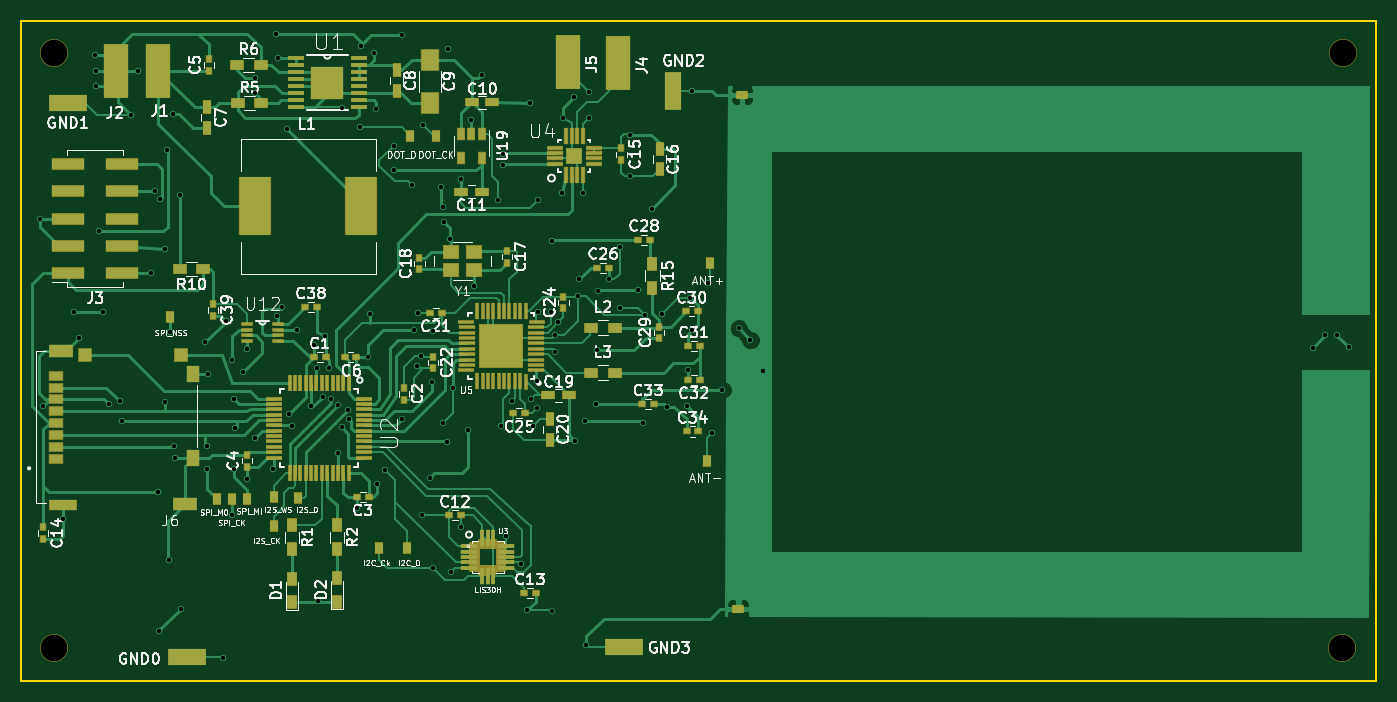
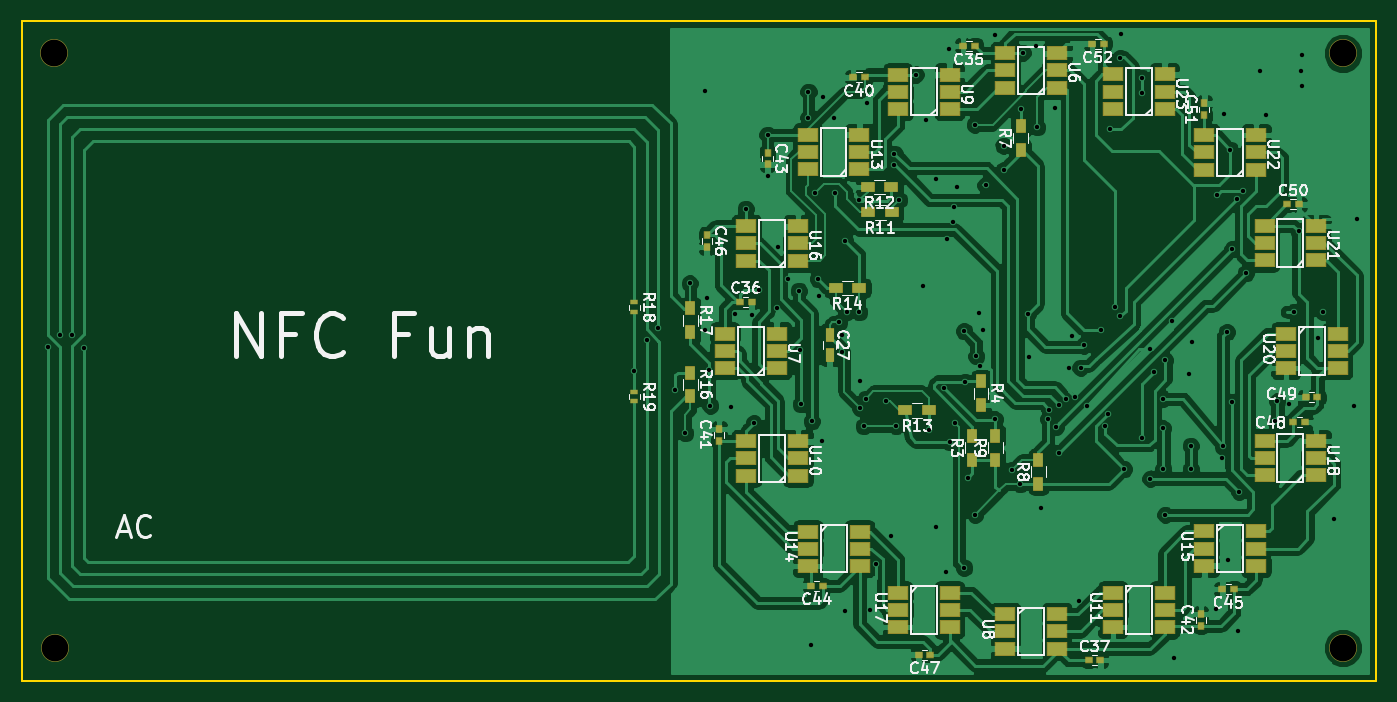
Circuit board: 11 layer files. Board 126.0 x 61.3 mm.
- bottom_copper: NFC_Toy-B.Cu.gbr (168100 bytes)
- bottom_mask: NFC_Toy-B.Mask.gbr (4470 bytes)
- paste: NFC_Toy-B.Paste.gbr (4343 bytes)
- bottom_silk: NFC_Toy-B.SilkS.gbr (48473 bytes)
- outline: NFC_Toy-Edge.Cuts.gbr (485 bytes)
- top_copper: NFC_Toy-F.Cu.gbr (56595 bytes)
- top_mask: NFC_Toy-F.Mask.gbr (13056 bytes)
- paste: NFC_Toy-F.Paste.gbr (11055 bytes)
- top_silk: NFC_Toy-F.SilkS.gbr (76193 bytes)
- drill: NFC_Toy-NPTH.drl (201 bytes)
- drill: NFC_Toy.drl (2562 bytes)

=== bottom_copper: NFC_Toy-B.Cu.gbr (168100 bytes, source omitted) ===
=== bottom_mask: NFC_Toy-B.Mask.gbr ===
G04 #@! TF.FileFunction,Soldermask,Bot*
%FSLAX46Y46*%
G04 Gerber Fmt 4.6, Leading zero omitted, Abs format (unit mm)*
G04 Created by KiCad (PCBNEW 4.0.6) date 05/01/18 07:54:48*
%MOMM*%
%LPD*%
G01*
G04 APERTURE LIST*
%ADD10C,0.100000*%
%ADD11R,0.851600X1.301600*%
%ADD12R,0.701600X0.601600*%
%ADD13R,0.601600X0.701600*%
%ADD14R,1.001600X1.301600*%
%ADD15R,1.301600X1.001600*%
%ADD16R,1.901600X1.301600*%
%ADD17R,0.701600X0.501600*%
%ADD18C,2.601600*%
G04 APERTURE END LIST*
D10*
D11*
X106807000Y-63883500D03*
X106807000Y-65783500D03*
D12*
X93303000Y-37020500D03*
X94403000Y-37020500D03*
X115167500Y-60833000D03*
X114067500Y-60833000D03*
X82719000Y-94170500D03*
X81619000Y-94170500D03*
X103526500Y-39941500D03*
X104626500Y-39941500D03*
D13*
X117094000Y-73765500D03*
X117094000Y-72665500D03*
X72263000Y-90974000D03*
X72263000Y-89874000D03*
X112585500Y-46948000D03*
X112585500Y-48048000D03*
D12*
X107463500Y-87249000D03*
X108563500Y-87249000D03*
X69173000Y-87566500D03*
X70273000Y-87566500D03*
D13*
X118237000Y-54631500D03*
X118237000Y-55731500D03*
D12*
X97430500Y-93662500D03*
X98530500Y-93662500D03*
X63669000Y-72009000D03*
X62569000Y-72009000D03*
D14*
X93535500Y-75522000D03*
X93535500Y-73322000D03*
X92710000Y-68242000D03*
X92710000Y-70442000D03*
X89027000Y-46693000D03*
X89027000Y-44493000D03*
X87376000Y-77744500D03*
X87376000Y-75544500D03*
X91376500Y-75522000D03*
X91376500Y-73322000D03*
D15*
X101008000Y-52514500D03*
X103208000Y-52514500D03*
X101071500Y-50165000D03*
X103271500Y-50165000D03*
X97579000Y-70929500D03*
X99779000Y-70929500D03*
X104056000Y-59563000D03*
X106256000Y-59563000D03*
D14*
X119761000Y-67416500D03*
X119761000Y-69616500D03*
X119761000Y-61447500D03*
X119761000Y-63647500D03*
D16*
X85651000Y-37700000D03*
X90451000Y-37700000D03*
X90451000Y-39300000D03*
X85651000Y-39300000D03*
X85651000Y-40900000D03*
X90451000Y-40900000D03*
X111751000Y-63800000D03*
X116551000Y-63800000D03*
X116551000Y-65400000D03*
X111751000Y-65400000D03*
X111751000Y-67000000D03*
X116551000Y-67000000D03*
X90451000Y-93100000D03*
X85651000Y-93100000D03*
X85651000Y-91500000D03*
X90451000Y-91500000D03*
X90451000Y-89900000D03*
X85651000Y-89900000D03*
X95651000Y-39700000D03*
X100451000Y-39700000D03*
X100451000Y-41300000D03*
X95651000Y-41300000D03*
X95651000Y-42900000D03*
X100451000Y-42900000D03*
X109751000Y-73800000D03*
X114551000Y-73800000D03*
X114551000Y-75400000D03*
X109751000Y-75400000D03*
X109751000Y-77000000D03*
X114551000Y-77000000D03*
X80451000Y-91100000D03*
X75651000Y-91100000D03*
X75651000Y-89500000D03*
X80451000Y-89500000D03*
X80451000Y-87900000D03*
X75651000Y-87900000D03*
X104051000Y-45300000D03*
X108851000Y-45300000D03*
X108851000Y-46900000D03*
X104051000Y-46900000D03*
X104051000Y-48500000D03*
X108851000Y-48500000D03*
X108826000Y-85420000D03*
X104026000Y-85420000D03*
X104026000Y-83820000D03*
X108826000Y-83820000D03*
X108826000Y-82220000D03*
X104026000Y-82220000D03*
X71951000Y-85400000D03*
X67151000Y-85400000D03*
X67151000Y-83800000D03*
X71951000Y-83800000D03*
X71951000Y-82200000D03*
X67151000Y-82200000D03*
X109751000Y-53800000D03*
X114551000Y-53800000D03*
X114551000Y-55400000D03*
X109751000Y-55400000D03*
X109751000Y-57000000D03*
X114551000Y-57000000D03*
X100451000Y-91100000D03*
X95651000Y-91100000D03*
X95651000Y-89500000D03*
X100451000Y-89500000D03*
X100451000Y-87900000D03*
X95651000Y-87900000D03*
X61544500Y-73774500D03*
X66344500Y-73774500D03*
X66344500Y-75374500D03*
X61544500Y-75374500D03*
X61544500Y-76974500D03*
X66344500Y-76974500D03*
D17*
X124968000Y-60891000D03*
X124968000Y-61791000D03*
X124968000Y-69209500D03*
X124968000Y-70109500D03*
D18*
X59055000Y-37719000D03*
X59055000Y-93027500D03*
X178943000Y-37719000D03*
X178879500Y-93027500D03*
D12*
X61426000Y-69723000D03*
X62526000Y-69723000D03*
X64240500Y-51752500D03*
X63140500Y-51752500D03*
D13*
X71945500Y-43476000D03*
X71945500Y-42376000D03*
D12*
X81301500Y-36830000D03*
X82401500Y-36830000D03*
D16*
X64351000Y-67000000D03*
X59551000Y-67000000D03*
X59551000Y-65400000D03*
X64351000Y-65400000D03*
X64351000Y-63800000D03*
X59551000Y-63800000D03*
X61544500Y-53772000D03*
X66344500Y-53772000D03*
X66344500Y-55372000D03*
X61544500Y-55372000D03*
X61544500Y-56972000D03*
X66344500Y-56972000D03*
X67132500Y-45326500D03*
X71932500Y-45326500D03*
X71932500Y-46926500D03*
X67132500Y-46926500D03*
X67132500Y-48526500D03*
X71932500Y-48526500D03*
X75641500Y-39675000D03*
X80441500Y-39675000D03*
X80441500Y-41275000D03*
X75641500Y-41275000D03*
X75641500Y-42875000D03*
X80441500Y-42875000D03*
M02*

=== paste: NFC_Toy-B.Paste.gbr ===
G04 #@! TF.FileFunction,Paste,Bot*
%FSLAX46Y46*%
G04 Gerber Fmt 4.6, Leading zero omitted, Abs format (unit mm)*
G04 Created by KiCad (PCBNEW 4.0.6) date 04/30/18 08:06:27*
%MOMM*%
%LPD*%
G01*
G04 APERTURE LIST*
%ADD10C,0.100000*%
%ADD11R,0.750000X1.200000*%
%ADD12R,0.600000X0.500000*%
%ADD13R,0.500000X0.600000*%
%ADD14R,0.900000X1.200000*%
%ADD15R,1.200000X0.900000*%
%ADD16R,1.800000X1.200000*%
%ADD17R,0.600000X0.400000*%
G04 APERTURE END LIST*
D10*
D11*
X106807000Y-63883500D03*
X106807000Y-65783500D03*
D12*
X93303000Y-37020500D03*
X94403000Y-37020500D03*
X115167500Y-60833000D03*
X114067500Y-60833000D03*
X82719000Y-94170500D03*
X81619000Y-94170500D03*
X103526500Y-39941500D03*
X104626500Y-39941500D03*
D13*
X117094000Y-73765500D03*
X117094000Y-72665500D03*
X72263000Y-90974000D03*
X72263000Y-89874000D03*
X112585500Y-46948000D03*
X112585500Y-48048000D03*
D12*
X107463500Y-87249000D03*
X108563500Y-87249000D03*
X69173000Y-87566500D03*
X70273000Y-87566500D03*
D13*
X118237000Y-54631500D03*
X118237000Y-55731500D03*
D12*
X97430500Y-93662500D03*
X98530500Y-93662500D03*
X63669000Y-72009000D03*
X62569000Y-72009000D03*
D14*
X93535500Y-75522000D03*
X93535500Y-73322000D03*
X92710000Y-68242000D03*
X92710000Y-70442000D03*
X89027000Y-46693000D03*
X89027000Y-44493000D03*
X87376000Y-77744500D03*
X87376000Y-75544500D03*
X91376500Y-75522000D03*
X91376500Y-73322000D03*
D15*
X101008000Y-52514500D03*
X103208000Y-52514500D03*
X101071500Y-50165000D03*
X103271500Y-50165000D03*
X97579000Y-70929500D03*
X99779000Y-70929500D03*
X104056000Y-59563000D03*
X106256000Y-59563000D03*
D14*
X119761000Y-67416500D03*
X119761000Y-69616500D03*
X119761000Y-61447500D03*
X119761000Y-63647500D03*
D16*
X85651000Y-37700000D03*
X90451000Y-37700000D03*
X90451000Y-39300000D03*
X85651000Y-39300000D03*
X85651000Y-40900000D03*
X90451000Y-40900000D03*
X111751000Y-63800000D03*
X116551000Y-63800000D03*
X116551000Y-65400000D03*
X111751000Y-65400000D03*
X111751000Y-67000000D03*
X116551000Y-67000000D03*
X90451000Y-93100000D03*
X85651000Y-93100000D03*
X85651000Y-91500000D03*
X90451000Y-91500000D03*
X90451000Y-89900000D03*
X85651000Y-89900000D03*
X95651000Y-39700000D03*
X100451000Y-39700000D03*
X100451000Y-41300000D03*
X95651000Y-41300000D03*
X95651000Y-42900000D03*
X100451000Y-42900000D03*
X109751000Y-73800000D03*
X114551000Y-73800000D03*
X114551000Y-75400000D03*
X109751000Y-75400000D03*
X109751000Y-77000000D03*
X114551000Y-77000000D03*
X80451000Y-91100000D03*
X75651000Y-91100000D03*
X75651000Y-89500000D03*
X80451000Y-89500000D03*
X80451000Y-87900000D03*
X75651000Y-87900000D03*
X104051000Y-45300000D03*
X108851000Y-45300000D03*
X108851000Y-46900000D03*
X104051000Y-46900000D03*
X104051000Y-48500000D03*
X108851000Y-48500000D03*
X108826000Y-85420000D03*
X104026000Y-85420000D03*
X104026000Y-83820000D03*
X108826000Y-83820000D03*
X108826000Y-82220000D03*
X104026000Y-82220000D03*
X71951000Y-85400000D03*
X67151000Y-85400000D03*
X67151000Y-83800000D03*
X71951000Y-83800000D03*
X71951000Y-82200000D03*
X67151000Y-82200000D03*
X109751000Y-53800000D03*
X114551000Y-53800000D03*
X114551000Y-55400000D03*
X109751000Y-55400000D03*
X109751000Y-57000000D03*
X114551000Y-57000000D03*
X100451000Y-91100000D03*
X95651000Y-91100000D03*
X95651000Y-89500000D03*
X100451000Y-89500000D03*
X100451000Y-87900000D03*
X95651000Y-87900000D03*
X61544500Y-73774500D03*
X66344500Y-73774500D03*
X66344500Y-75374500D03*
X61544500Y-75374500D03*
X61544500Y-76974500D03*
X66344500Y-76974500D03*
D17*
X124968000Y-60891000D03*
X124968000Y-61791000D03*
X124968000Y-69209500D03*
X124968000Y-70109500D03*
D12*
X61426000Y-69723000D03*
X62526000Y-69723000D03*
X64240500Y-51752500D03*
X63140500Y-51752500D03*
D13*
X71945500Y-43476000D03*
X71945500Y-42376000D03*
D12*
X81301500Y-36830000D03*
X82401500Y-36830000D03*
D16*
X64351000Y-67000000D03*
X59551000Y-67000000D03*
X59551000Y-65400000D03*
X64351000Y-65400000D03*
X64351000Y-63800000D03*
X59551000Y-63800000D03*
X61544500Y-53772000D03*
X66344500Y-53772000D03*
X66344500Y-55372000D03*
X61544500Y-55372000D03*
X61544500Y-56972000D03*
X66344500Y-56972000D03*
X67132500Y-45326500D03*
X71932500Y-45326500D03*
X71932500Y-46926500D03*
X67132500Y-46926500D03*
X67132500Y-48526500D03*
X71932500Y-48526500D03*
X75641500Y-39675000D03*
X80441500Y-39675000D03*
X80441500Y-41275000D03*
X75641500Y-41275000D03*
X75641500Y-42875000D03*
X80441500Y-42875000D03*
M02*

=== bottom_silk: NFC_Toy-B.SilkS.gbr (48473 bytes, source omitted) ===
=== outline: NFC_Toy-Edge.Cuts.gbr ===
G04 #@! TF.FileFunction,Profile,NP*
%FSLAX46Y46*%
G04 Gerber Fmt 4.6, Leading zero omitted, Abs format (unit mm)*
G04 Created by KiCad (PCBNEW 4.0.6) date 05/01/18 07:54:48*
%MOMM*%
%LPD*%
G01*
G04 APERTURE LIST*
%ADD10C,0.100000*%
%ADD11C,0.150000*%
G04 APERTURE END LIST*
D10*
D11*
X56000000Y-34734500D02*
X56000000Y-96075500D01*
X181991000Y-96075500D02*
X56000000Y-96075500D01*
X181991000Y-34734500D02*
X56000000Y-34734500D01*
X181991000Y-96075500D02*
X181991000Y-34734500D01*
M02*

=== top_copper: NFC_Toy-F.Cu.gbr (56595 bytes, source omitted) ===
=== top_mask: NFC_Toy-F.Mask.gbr (13056 bytes, source omitted) ===
=== paste: NFC_Toy-F.Paste.gbr (11055 bytes, source omitted) ===
=== top_silk: NFC_Toy-F.SilkS.gbr (76193 bytes, source omitted) ===
=== drill: NFC_Toy-NPTH.drl ===
M48
;DRILL file {KiCad 4.0.6} date 05/01/18 07:54:57
;FORMAT={-:-/ absolute / inch / decimal}
FMAT,2
INCH,TZ
T1C0.098
%
G90
G05
M72
T1
X2.325Y-1.485
X2.325Y-3.6625
X7.0425Y-3.6625
X7.045Y-1.485
T0
M30

=== drill: NFC_Toy.drl ===
M48
;DRILL file {KiCad 4.0.6} date 05/01/18 07:54:57
;FORMAT={-:-/ absolute / inch / decimal}
FMAT,2
INCH,TZ
T1C0.016
%
G90
G05
M72
T1
X2.2725Y-2.0925
X2.284Y-2.778
X2.3575Y-3.19
X2.398Y-2.432
X2.415Y-2.5275
X2.474Y-1.492
X2.476Y-1.606
X2.478Y-1.55
X2.4875Y-2.1375
X2.504Y-2.432
X2.524Y-2.77
X2.565Y-2.76
X2.5725Y-2.8325
X2.605Y-1.71
X2.63Y-1.55
X2.68Y-2.29
X2.6925Y-1.9875
X2.705Y-3.09
X2.71Y-3.6
X2.7125Y-2.0175
X2.73Y-2.7625
X2.7305Y-2.2025
X2.7375Y-1.8375
X2.744Y-3.34
X2.75Y-2.506
X2.76Y-1.7075
X2.765Y-2.925
X2.7675Y-2.9675
X2.785Y-2.0025
X2.788Y-3.52
X2.878Y-2.542
X2.8825Y-2.9225
X2.8825Y-3.0075
X2.8875Y-2.66
X2.942Y-3.698
X2.9525Y-2.465
X2.975Y-3.175
X2.9775Y-2.6075
X2.9825Y-2.75
X2.9825Y-3.0075
X2.985Y-2.8575
X3.0175Y-2.6525
X3.03Y-3.0425
X3.0325Y-2.5675
X3.06Y-1.575
X3.06Y-1.63
X3.06Y-2.8925
X3.1275Y-3.0075
X3.136Y-1.414
X3.14Y-2.4475
X3.1425Y-1.5025
X3.16Y-2.415
X3.1775Y-1.7625
X3.185Y-2.805
X3.195Y-2.85
X3.2125Y-2.4975
X3.264Y-2.778
X3.275Y-2.555
X3.286Y-2.636
X3.2925Y-3.49
X3.308Y-2.744
X3.318Y-2.522
X3.33Y-2.636
X3.3375Y-2.75
X3.365Y-2.7725
X3.365Y-2.9475
X3.3775Y-2.855
X3.38Y-1.684
X3.4Y-2.79
X3.405Y-2.825
X3.4325Y-3.15
X3.444Y-1.756
X3.45Y-1.458
X3.474Y-2.598
X3.48Y-2.44
X3.4975Y-1.4825
X3.505Y-1.69
X3.5075Y-3.0625
X3.5375Y-3.0125
X3.5675Y-1.9125
X3.568Y-1.824
X3.6Y-1.418
X3.6Y-2.825
X3.634Y-1.968
X3.642Y-2.5
X3.655Y-2.63
X3.6575Y-2.435
X3.6675Y-2.595
X3.6725Y-3.175
X3.674Y-1.746
X3.7Y-3.04
X3.7075Y-2.6875
X3.7125Y-2.5025
X3.7125Y-3.37
X3.74Y-1.974
X3.7475Y-2.84
X3.748Y-2.048
X3.752Y-2.102
X3.765Y-2.91
X3.7675Y-1.4675
X3.776Y-2.164
X3.7775Y-3.385
X3.785Y-2.7125
X3.815Y-1.945
X3.815Y-3.22
X3.84Y-2.865
X3.8525Y-1.7275
X3.8625Y-2.3375
X3.89Y-1.5625
X3.95Y-2.0225
X3.9625Y-2.85
X3.9675Y-1.8525
X3.97Y-1.895
X3.98Y-3.2525
X4.Y-2.76
X4.035Y-3.355
X4.0575Y-3.525
X4.068Y-1.666
X4.0725Y-2.75
X4.08Y-2.85
X4.0925Y-2.785
X4.094Y-2.686
X4.096Y-2.022
X4.0975Y-2.4325
X4.1425Y-2.4325
X4.1475Y-2.1725
X4.148Y-3.526
X4.16Y-2.515
X4.16Y-2.5775
X4.17Y-2.47
X4.185Y-1.995
X4.19Y-1.72
X4.23Y-1.644
X4.2325Y-2.905
X4.2425Y-2.375
X4.2475Y-2.3125
X4.26Y-1.995
X4.27Y-2.8325
X4.274Y-3.654
X4.2825Y-1.625
X4.2825Y-1.72
X4.31Y-2.77
X4.3125Y-2.5725
X4.3175Y-2.355
X4.3575Y-2.3125
X4.396Y-2.194
X4.398Y-2.416
X4.4325Y-1.7825
X4.4325Y-1.935
X4.4625Y-2.3525
X4.4825Y-2.84
X4.488Y-2.442
X4.5125Y-2.055
X4.552Y-2.438
X4.5675Y-2.78
X4.6425Y-2.775
X4.6475Y-2.645
X4.655Y-2.38
X4.66Y-2.4975
X4.662Y-1.624
X4.718Y-2.328
X4.734Y-2.876
X4.7725Y-2.7175
X4.8325Y-2.4925
X4.875Y-2.535
X4.92Y-2.6475
X6.935Y-2.5625
X6.98Y-2.5175
X7.025Y-2.5175
X7.0675Y-2.56
T0
M30

